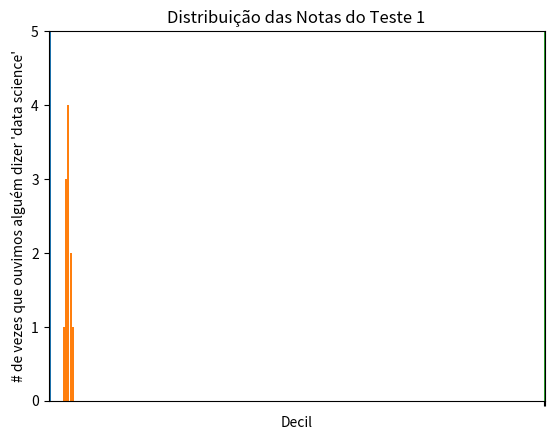

This chart was generated by the following Python code: (Note: this script raises an exception after producing the figure.)
import matplotlib.pyplot as plt
from collections import Counter

years = [1950, 1960, 1970, 1980, 1990, 2000, 2010]
gdp = [300.2, 543.3, 1075.9, 2862.5, 5979.6, 10289.7, 14958.3]

# cria um gráfico de linha, anos no eixo x, gdp no eixo y
plt.plot(years, gdp, color='green', marker='o', linestyle='solid')

# adiciona um título
plt.title("GDP Nominal")

# adiciona um selo no eixo y
plt.ylabel("Bilhões de $")
plt.show()

movies = ["Annie Hall", "Ben-Hur", "Casablanca", "Gandhi", "West Side Story"]
num_oscars = [5, 11, 3, 8, 10]

# barras possuem o tamanho padrão de 0.8, então adicionaremos 0.1 às
# coordenadas à esquerda para que cada barra seja centralizada
xs = [i + 0.1 for i, _ in enumerate(movies)]


# as barras do gráfico com as coordenadas x à esquerda [xs], alturas [num_oscars]
plt.bar(xs, num_oscars)
plt.ylabel("# de Premiações")
plt.title("Meus Filmes Favoritos")

# nomeia o eixo x com nomes de filmes na barra central
plt.xticks([i + 0.5 for i, _ in enumerate(movies)], movies)
plt.show()

grades = [83,95,91,87,70,0,85,82,100,67,73,77,0]
decile = lambda grade: grade // 10 * 10
histogram = Counter(decile(grade) for grade in grades)
plt.bar([x - 4 for x in histogram.keys()], # move cada barra para a esquerda em 4
histogram.values(), # dá para cada barra sua altura correta
8) # dá para cada barra a largura de 8
plt.axis([-5, 105, 0, 5]) # eixo x de –5 até 105,
# eixo y de 0 até 5

plt.xticks([10 * i for i in range(11)]) # rótulos do eixo x em 0, 10, …, 100
plt.xlabel("Decil")
plt.ylabel("# de Alunos")
plt.title("Distribuição das Notas do Teste 1")
plt.show()

mentions = [500, 505]
years = [2013, 2014]
plt.bar([2012.6, 2013.6], mentions, 0.8)
plt.xticks(years)
plt.ylabel("# de vezes que ouvimos alguém dizer 'data science'")

# se você não fizer isso, matplotlib nomeará o eixo x de 0, 1
# e então adiciona a +2.013e3 para fora do canto (matplotlib feio!)
plt.ticklabel_format(useOffset=False)

# enganar o eixo y mostra apenas a parte acima de 500
plt.axis([2012.5,2014.5,499,506])
plt.title("Olhe o 'Grande' Aumento!")
plt.show()

plt.bar([2012.6, 2013.6], mentions, 0.8)
plt.xticks(years)
plt.ylabel("# de vezes que ouvimos alguém dizer 'data science'")

# se você não fizer isso, matplotlib nomeará o eixo x de 0, 1
# e então adiciona a +2.013e3 para fora do canto (matplotlib feio!)
plt.ticklabel_format(useOffset=False)
plt.axis([2012.5,2014.5,0,550])
plt.title("Não Tão Grande Agora")
plt.show()

